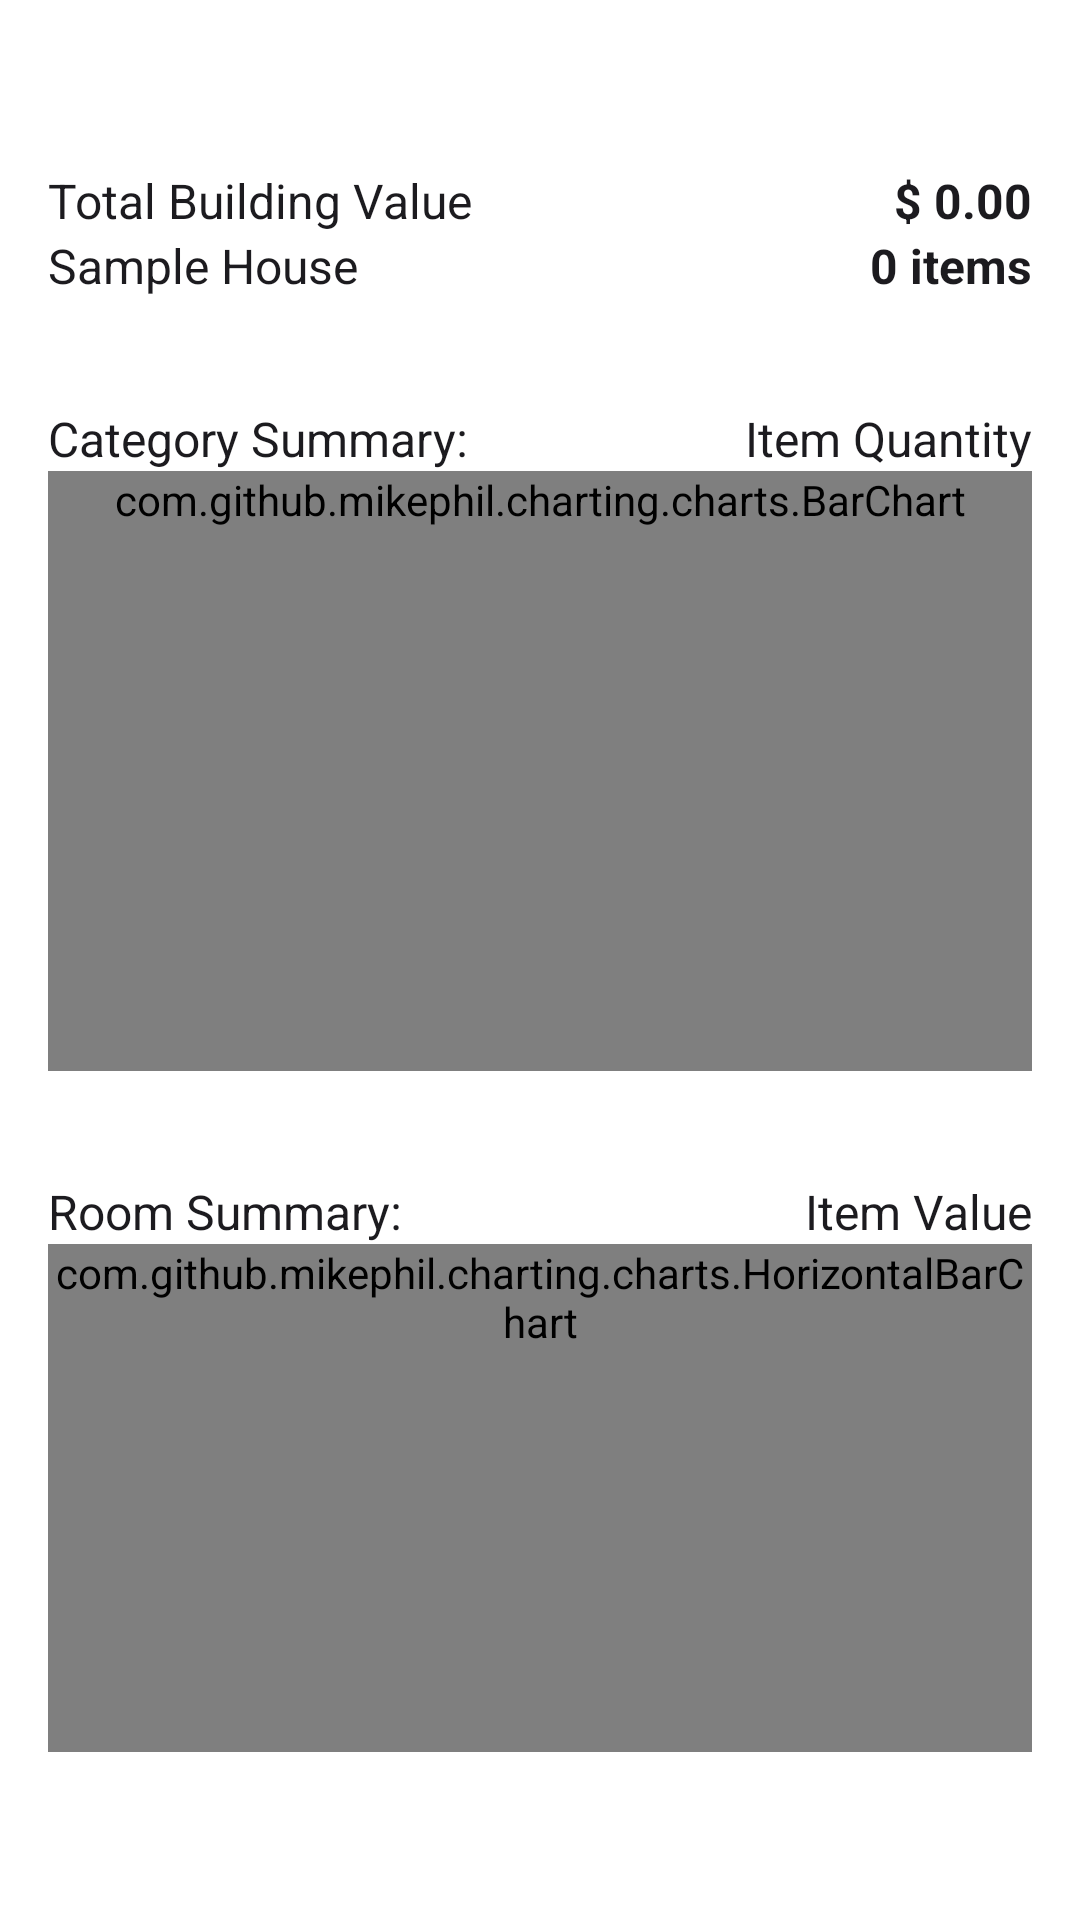

Reconstruct the res/layout file that produces this screen, plus the resources it refers to.
<!-- AndroidManifest.xml: application theme AppTheme -->
<!-- res/layout/fragment_home.xml -->
<?xml version="1.0" encoding="utf-8"?>
<ScrollView
    xmlns:android="http://schemas.android.com/apk/res/android"
    xmlns:app="http://schemas.android.com/apk/res-auto"
    xmlns:tools="http://schemas.android.com/tools"
    android:layout_width="match_parent"
    android:layout_height="match_parent"
    android:paddingTop="?attr/actionBarSize"
    android:scrollbars="none"
    android:paddingBottom="?attr/actionBarSize">
    <LinearLayout
        android:layout_width="match_parent"
        android:layout_height="wrap_content"
        android:orientation="vertical"
        android:layout_marginHorizontal="16dp"
        tools:context=".ui.home.HomeFragment">
            <androidx.constraintlayout.widget.ConstraintLayout
                android:layout_width="match_parent"
                android:layout_height="wrap_content">
                <TextView
                    android:id="@+id/label_building_value"
                    style="@style/text_subtitle"
                    android:text="@string/label_building_value"
                    app:layout_constraintStart_toStartOf="parent"
                    app:layout_constraintTop_toTopOf="parent" />

                <TextView
                    android:id="@+id/label_value_total"
                    style="@style/text_subtitle"
                    android:text="@string/label_building_value_placeholder"
                    android:textStyle="bold"
                    app:layout_constraintEnd_toEndOf="parent"
                    app:layout_constraintTop_toTopOf="parent" />

                <TextView
                    android:id="@+id/label_building_name"
                    style="@style/text_subtitle"
                    android:text="@string/label_building_name_placeholder"
                    app:layout_constraintStart_toStartOf="parent"
                    app:layout_constraintTop_toBottomOf="@id/label_building_value" />

                <TextView
                    android:id="@+id/label_building_quantity"
                    style="@style/text_subtitle"
                    android:text="@string/label_building_quantity_placeholder"
                    android:textStyle="bold"
                    app:layout_constraintEnd_toEndOf="parent"
                    app:layout_constraintTop_toBottomOf="@id/label_building_value" />
            </androidx.constraintlayout.widget.ConstraintLayout>
        <androidx.constraintlayout.widget.ConstraintLayout
            android:layout_width="match_parent"
            android:layout_height="wrap_content"
            android:layout_marginTop="36dp"
            android:layout_marginBottom="0dp">
            <TextView
                android:id="@+id/label_category_summary"
                style="@style/text_subtitle"
                android:layout_marginHorizontal="0dp"
                android:text="@string/label_category_summary"
                app:layout_constraintStart_toStartOf="parent"
                app:layout_constraintTop_toTopOf="parent"/>
            <TextView
                android:id="@+id/button_home_category"
                style="@style/text_subtitle"
                android:layout_marginHorizontal="0dp"
                android:text="@string/label_item_quantity"
                app:layout_constraintEnd_toEndOf="parent"
                app:layout_constraintTop_toTopOf="parent"/>
        </androidx.constraintlayout.widget.ConstraintLayout>
            <com.github.mikephil.charting.charts.BarChart
                android:id="@+id/chart_home_one"
                android:layout_width="match_parent"
                android:layout_height="wrap_content"
                android:minHeight="200dp" />
        <androidx.constraintlayout.widget.ConstraintLayout
            android:layout_width="match_parent"
            android:layout_height="wrap_content"
            android:layout_marginTop="36dp"
            android:layout_marginBottom="0dp">
            <TextView
                android:id="@+id/label_room_summary"
                style="@style/text_subtitle"
                android:text="@string/label_room_summary"
                app:layout_constraintStart_toStartOf="parent"
                app:layout_constraintTop_toTopOf="parent"/>
            <TextView
                android:id="@+id/button_home_room"
                style="@style/text_subtitle"
                android:text="@string/label_item_value"
                app:layout_constraintEnd_toEndOf="parent"
                app:layout_constraintTop_toTopOf="parent"/>
        </androidx.constraintlayout.widget.ConstraintLayout>
            <com.github.mikephil.charting.charts.HorizontalBarChart
                android:id="@+id/chart_home_two"
                android:layout_width="match_parent"
                android:layout_height="wrap_content"
                android:minHeight="200dp"/>
    </LinearLayout>
</ScrollView>
<!-- resources referenced by this layout -->
<resources>
  <string name="label_building_name_placeholder">Sample House</string>
  <string name="label_building_quantity_placeholder">0 items</string>
  <string name="label_building_value">Total Building Value</string>
  <string name="label_building_value_placeholder">$ 0.00</string>
  <string name="label_category_summary">Category Summary:</string>
  <string name="label_item_quantity">Item Quantity</string>
  <string name="label_item_value">Item Value</string>
  <string name="label_room_summary">Room Summary:</string>
  <style name="text_subtitle">
          <item name="android:textSize">16sp</item>
          <item name="android:textColor">?attr/colorOnPrimary</item>
          <item name="android:background">@null</item>
          <item name="android:layout_width">wrap_content</item>
          <item name="android:layout_height">wrap_content</item>
      </style>
  <style name="AppTheme" parent="Theme.MaterialComponents.DayNight.NoActionBar">
          
          <item name="colorPrimary">@color/coral</item>
          <item name="colorPrimaryVariant">@color/white</item>
          <item name="colorSecondary">@color/grey</item>
          <item name="colorOnPrimary">@color/black</item>
          <item name="colorAccent">@color/coral</item>
          <item name="colorControlNormal">?attr/colorOnPrimary</item>
          
          <item name="android:statusBarColor">?attr/colorPrimaryVariant</item>
          <item name="android:windowLightStatusBar">true</item>
          
          <item name="android:navigationBarColor">?attr/colorPrimaryVariant</item>
          <item name="android:windowLightNavigationBar">true</item>
          
          <item name="android:windowSplashScreenBackground">@color/coral</item>
          <item name="android:windowSplashScreenIconBackgroundColor">@color/coral</item>
          <item name="android:windowSplashScreenAnimatedIcon">@drawable/image_splash</item>
          
          <item name="android:itemBackground">?attr/colorOnPrimary</item>
          
          <item name="android:alertDialogTheme">@style/dialog_alert</item>
          
          <item name="fontFamily">@font/open_sans_regular</item>
      </style>
  <color name="coral">#FC5D52</color>
  <color name="white">#FFFBFE</color>
  <color name="grey">#6C6F7E</color>
  <color name="black">#1C1B1F</color>
  <style name="dialog_alert" parent="ThemeOverlay.MaterialComponents.MaterialAlertDialog">
          <item name="android:background">?attr/colorPrimaryVariant</item>
          <item name="android:backgroundDimEnabled">true</item>
          <item name="android:dialogCornerRadius">20dp</item>
          <item name="materialAlertDialogBodyTextStyle">@style/dialog_alert.body</item>
          <item name="materialAlertDialogTitleTextStyle">@style/dialog_alert.title</item>
      </style>
  <style name="dialog_alert.body" parent="MaterialAlertDialog.MaterialComponents.Body.Text">
          <item name="android:textColor">?attr/colorOnPrimary</item>
          <item name="android:textAllCaps">false</item>
          <item name="android:textStyle">normal</item>
          <item name="android:textSize">14sp</item>
      </style>
  <style name="dialog_alert.title" parent="MaterialAlertDialog.MaterialComponents.Title.Text">
          <item name="android:textColor">?attr/colorOnPrimary</item>
          <item name="android:textAllCaps">false</item>
          <item name="android:textStyle">normal</item>
          <item name="android:textSize">20sp</item>
      </style>
</resources>
